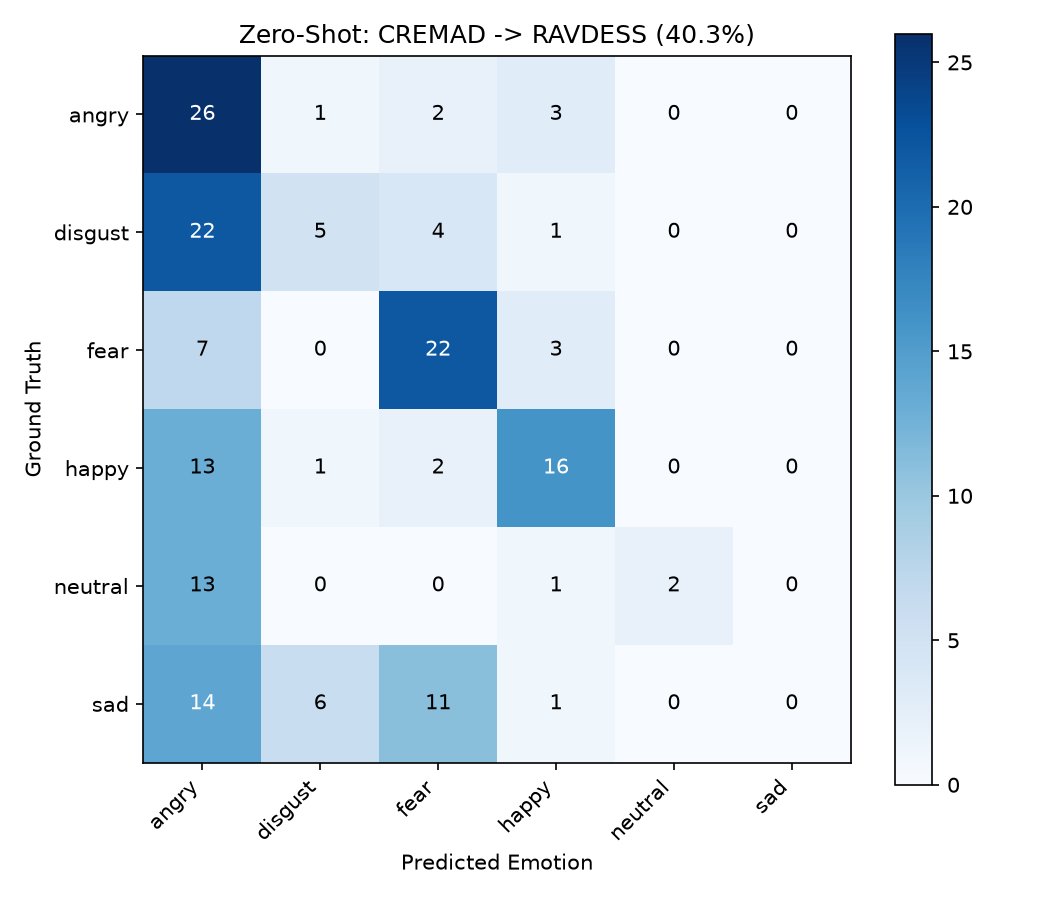

The file beside this chart, header and first rows:
, angry, disgust, fear, happy, neutral, sad
angry, 26, 1, 2, 3, 0, 0
disgust, 22, 5, 4, 1, 0, 0
fear, 7, 0, 22, 3, 0, 0
happy, 13, 1, 2, 16, 0, 0
neutral, 13, 0, 0, 1, 2, 0
sad, 14, 6, 11, 1, 0, 0
